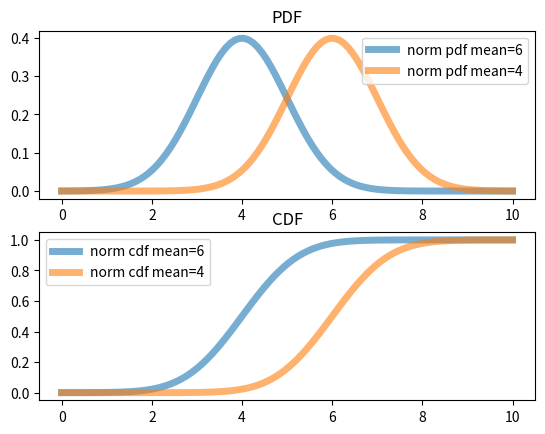
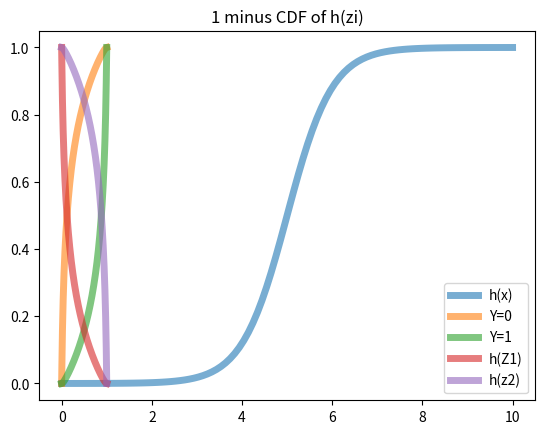
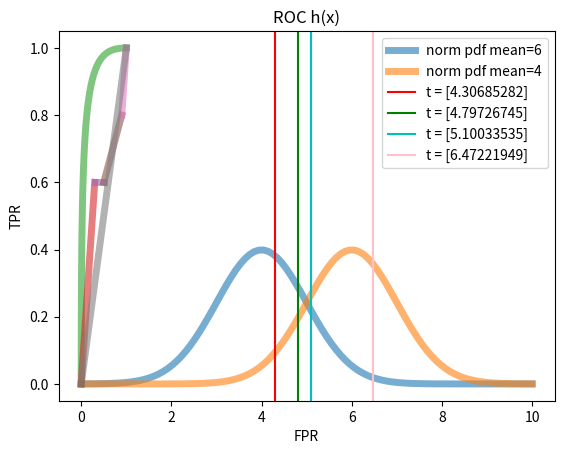

Write Python code to recreate these figures, in order.
import numpy as np
import matplotlib.pyplot as plt
from scipy.stats import norm
from scipy.special import expit, logit

# Question i
fig, (ax, bx) = plt.subplots(2, 1)
mean_0 = np.array([4])
mean_1 = np.array([6])
x = np.linspace(0, 10, 100)
ax.plot(x, norm.pdf(x, loc=mean_0), lw=5, alpha=0.6, label='norm pdf mean=6')
ax.plot(x, norm.pdf(x, loc=mean_1), lw=5, alpha=0.6, label='norm pdf mean=4')
ax.legend()
ax.set_title("PDF")
bx.plot(x, norm.cdf(x, loc=mean_0), lw=5, alpha=0.6, label='norm cdf mean=6')
bx.plot(x, norm.cdf(x, loc=mean_1), lw=5, alpha=0.6, label='norm cdf mean=4')
bx.legend()
bx.set_title("CDF")
fig.show()

# Question ii
fig2, (cx) = plt.subplots(1, 1)
covariance = np.array([[1]])
inv_covariance = np.linalg.inv(covariance)
pi_0 = 0.5
pi_1 = 0.5
w_d_plus1 = np.array([-0.5 * mean_1.T @ inv_covariance @ mean_1 + np.log(
    pi_1) + 0.5 * mean_0.T @ inv_covariance @ mean_0 - np.log(pi_0)])
w = inv_covariance @ (mean_1 - mean_0)
w = np.stack((w, w_d_plus1), axis=0)
x_expand = np.stack((x, np.ones(100)), axis=1)
h_x = expit(x_expand @ w)
cx.plot(x, h_x, lw=5, alpha=0.6, label='h(x)')
cx.legend()
cx.set_title("h(x)")
fig2.show()

# Question iii
h_x_samples = np.linspace(0, 1, 1000)
plt.plot(h_x_samples, norm.cdf(logit(h_x_samples) / 2 + 5, loc=mean_0), lw=5, alpha=0.6, label='Y=0')
plt.plot(h_x_samples, norm.cdf(logit(h_x_samples) / 2 + 5, loc=mean_1), lw=5, alpha=0.6, label='Y=1')
plt.legend()
plt.title("CDF of h(x)|y=i")
plt.show()

# Question iv
h_x_samples = np.linspace(0, 1, 1000)
plt.plot(h_x_samples, 1 - norm.cdf(logit(h_x_samples) / 2 + 5, loc=mean_0), lw=5, alpha=0.6, label='h(Z1)')
plt.plot(h_x_samples, 1 - norm.cdf(logit(h_x_samples) / 2 + 5, loc=mean_1), lw=5, alpha=0.6, label='h(z2)')
plt.legend()
plt.title("1 minus CDF of h(zi)")
plt.show()

# Question v
vals = (0.2, 0.4, 0.55, 0.95)
for i in vals:
    print("FPR(", i, ") = ", 1 - norm.cdf(logit(np.array([i])) / 2 + 5, loc=mean_0))
    print("TPR(", i, ") = ", 1 - norm.cdf(logit(np.array([i])) / 2 + 5, loc=mean_1))

# Question vi
fig3, (fx) = plt.subplots(1, 1)
x = np.linspace(0, 10, 100)
fx.plot(x, norm.pdf(x, loc=mean_0), lw=5, alpha=0.6, label='norm pdf mean=6')
fx.plot(x, norm.pdf(x, loc=mean_1), lw=5, alpha=0.6, label='norm pdf mean=4')
colors = ('r', 'g', 'c', 'pink')
for i in range(0, 4):
    y = logit(np.array([vals[i]])) / 2 + 5
    plt.axvline(x=y, label="t = {}".format(y), c=colors[i])
fx.legend()
fx.set_title("t as a threshold on X")
fig3.show()

# Question vii
plt.plot(1 - norm.cdf(logit(h_x_samples) / 2 + 5, loc=mean_0), 1 - norm.cdf(logit(h_x_samples) / 2 + 5, loc=mean_1),
         lw=5, alpha=0.6)
plt.title('ROC h(x)')
plt.xlabel('FPR')
plt.ylabel('TPR')
plt.show()

# Question 6
x_1 = np.linspace(0, 0.3, 30)
x_2 = np.linspace(0.3, 0.5, 20)
x_3 = np.linspace(0.5, 0.9, 40)
x_4 = np.linspace(0.9, 1, 10)
x_5 = np.linspace(0, 1, 100)
plt.plot(x_1, 2 * x_1, lw=5, alpha=0.6)
plt.plot(x_2, np.array([0.6] * 20), lw=5, alpha=0.6)
plt.plot(x_3, 0.6 + (x_3 - 0.5) / 2, lw=5, alpha=0.6)
plt.plot(x_4, 0.8 + (x_4 - 0.9) * 2, lw=5, alpha=0.6)
plt.plot(x_5, x_5, lw=5, alpha=0.6)
plt.show()
